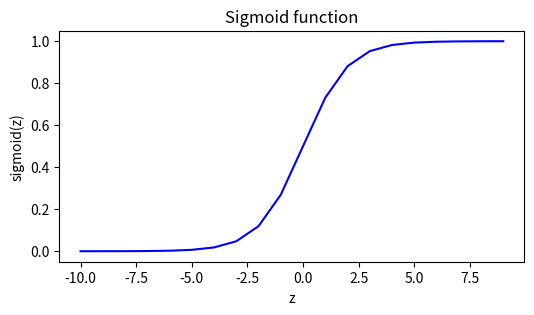

Reproduce this figure in Python.
import numpy as np
import matplotlib.pyplot as plt

def sigmoid(z):
    g = 1 / (1 + np.exp(-z))
    return g

z_temp = np.arange(-10,10)
y = sigmoid(z_temp)

# np.set_printoptions(precision=3)
# print("Input (z), Output sigmoid (z)")
# print(np.c_[z_temp, y])

fig, ax = plt.subplots(1,1,figsize=(6,3))
ax.plot(z_temp, y, c="b")
ax.set_title("Sigmoid function")
ax.set_xlabel("z")
ax.set_ylabel("sigmoid(z)")
#plt.show()







